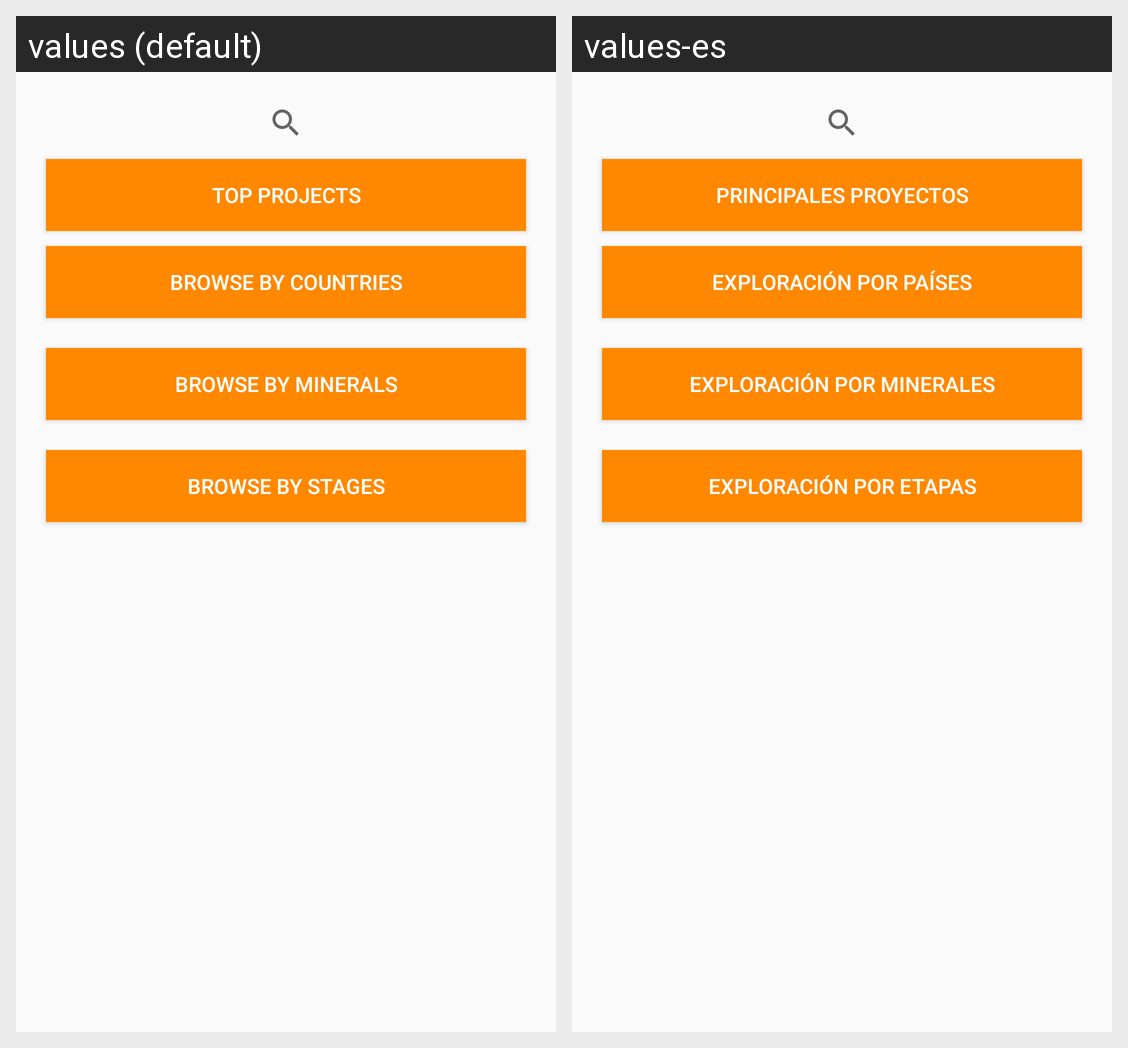

This grid shows one Android layout under two languages. Give, for every string resource on the screen, its name, the default text and each shown locale's text.
Android screen res/layout/activity_home.xml rendered under 2 locales, left to right: values (default), values-es. Device: Nexus 5 (rendered at 1080×1920; each locale shown at half size, 540×960, under a caption strip naming it); theme AppTheme.
Strings drawn on this screen, with the default value and each locale's value (text and hints the layout hard-codes, and strings that could not be matched under every locale, appear in the picture but are not listed):

top_projects_label
  values: Top Projects
  values-es: Principales Proyectos

title_browse_country
  values: Browse by Countries
  values-es: Exploración por Países

title_browse_mineral
  values: Browse by Minerals
  values-es: Exploración por Minerales

title_browse_stage
  values: Browse by Stages
  values-es: Exploración por Etapas
